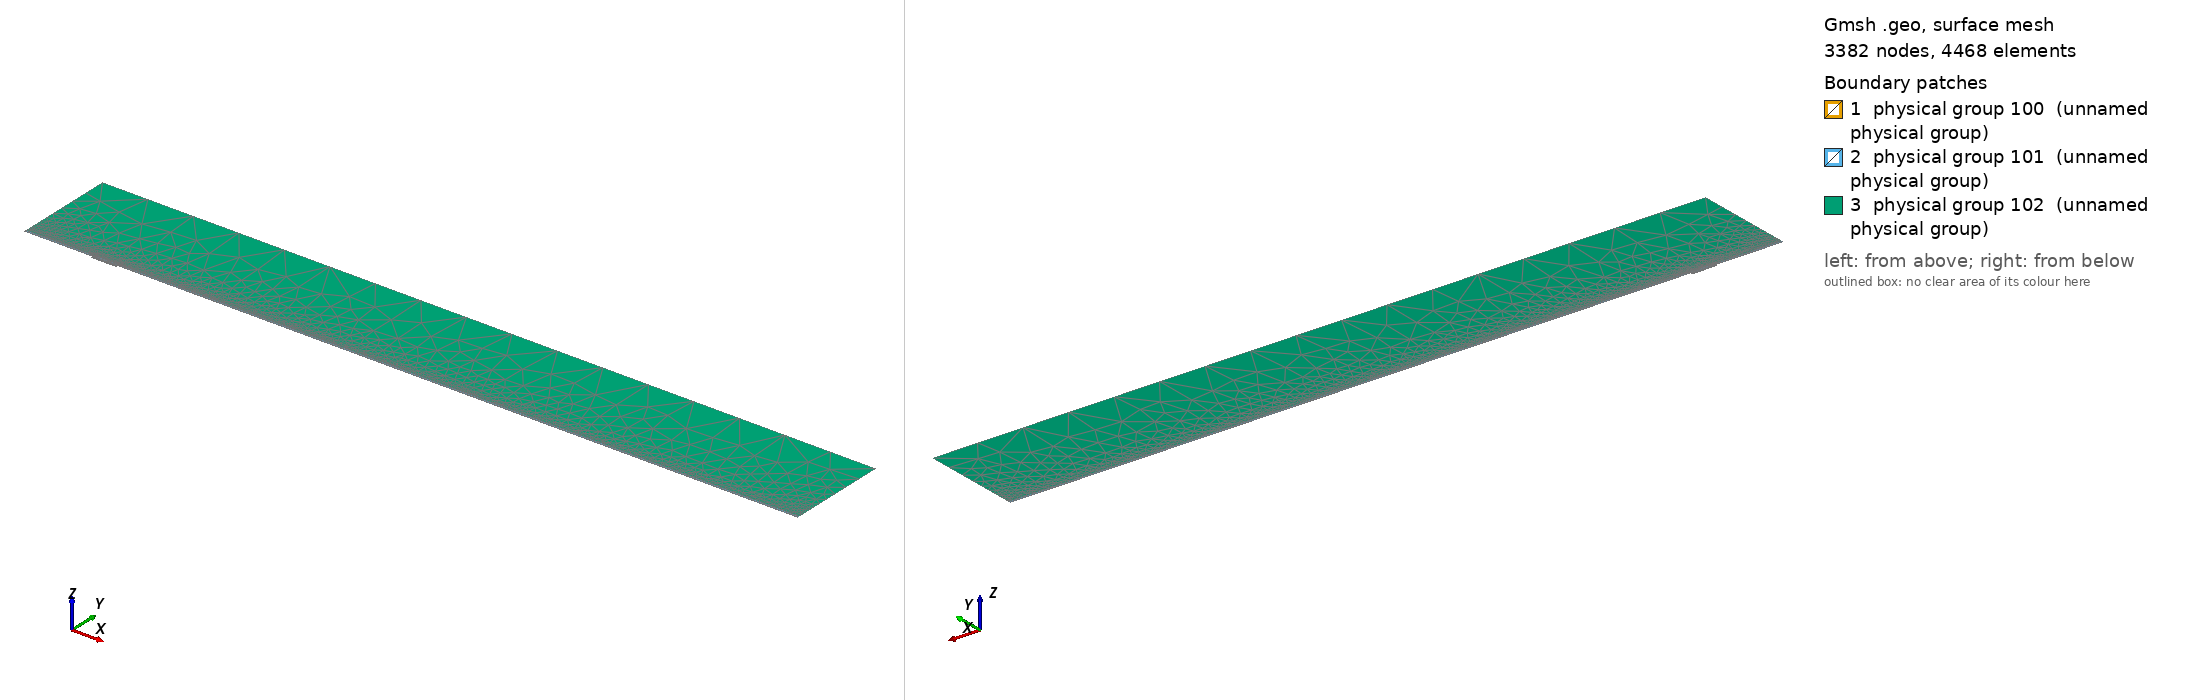

Gmsh geometry script, surface-meshed: 3382 nodes, 4468 surface elements. Boundary patches (legend numbers): 1 physical group 100 (unnamed physical group), 2 physical group 101 (unnamed physical group), 3 physical group 102 (unnamed physical group). Left view from above one corner, right view from below the opposite corner. Legend entries are the model's physical surfaces. The drawing asked Gmsh for element sizes between 1% and 20% of the model's largest extent; the script's own settings can give other sizes.

=== mesh.geo (drawn) ===
// Macro parameters
deltaStar = 1;
D = 3 * deltaStar; // depth of the gap 
W = 37.5 * deltaStar; // width of the gap
r = 16; // length of non-constant quads upstream and downstream of the gap
s = 8; // length of non-constant quads left and right inside the gap
BL = 0.25 * deltaStar; // height of the second layer of quad elements
BL_upper = 3.5 * deltaStar; // height of the third layer of quad elements
x0 = 100 * deltaStar; // x distance from inflow to gap
lengthOutflow = 1000 * deltaStar; // length after the gap
x3 = W + lengthOutflow; // last point of the domain
height = 150 * deltaStar; // height of the triangular region
triagHeightRegion_inflow = height - BL - BL_upper; // height of the triangular region

// Micro parameters
dx = 0.2; // dx of square elements near the leading and trailing edge of the gap (most resolution-demanding points in the domain)
dy = 1.25 * dx; 
size_triag_v_top = 64; // size of the elements in the upper triangular region

// All the value below are between 0 and 1. =1  means the elements are all equal in size. Avoid using values very close to 1, because we dividing by log(p) in the formula.
dy_in_v_right = 1.5; // heighest quad in the upper layer of quads, in the right part of the gap
dy_in_v_left = 1.75; // heighest quad in the upper layer of quads, in the left part of the gap

// fit (check the file scripts/fit_gmsh.py for more details)
p_in_v_left = 1.0335663036230878 - 1.0234149444433507/(W - 0.8098798097181781)^0.5991729377115732; // densitiy concentration of elements inside the gap, vertically, near the left wall.
p_in_v_right = 1.008073572191136 - 1.1471875292840257/(W - 1.2941255994826328)^0.7890392764815325; // densitiy concentration of elements inside the gap, vertically, near the right wall.
p_in_h_bottom = 0.9; // densitiy concentration of elements inside the gap, horizontally. 
p_in_h_top = 0.9; // densitiy concentration of elements inside the gap, horizontally. 

p_out_h = 0.5; // densitiy concentration of elements outside the gap, horizontally.
p_out_h_upper = 0.5; // densitiy concentration of elements outside the gap, horizontally on the upper layer of quads
p_out_v_inflow_dense = 0.8; // densitiy concentration of elements outside the gap, vertically, near the inflow and the gap
p_out_v_inflow_sparse = 0.99; // densitiy concentration of elements outside the gap, vertically, near the inflow and far from the gap
p_out_v_outflow_dense = 0.9; // densitiy concentration of elements outside the gap, vertically, near the outflow and the gap
p_out_v_outflow_sparse = 0.995; // densitiy concentration of elements outside the gap, vertically, near the outflow and far from the gap
p_triag_h_inflow = 0.8; // densitiy concentration of elements in the triangular region of the domain, horizontally.
p_triag_h_outflow = p_triag_h_inflow; // densitiy concentration of elements in the triangular region of the domain, horizontally.

enlarge_triag_inflow = 1.1; // heigher the value, larger the elements in the triangular region near the inflow
enlarge_triag_outflow = 1.1; // heigher the value, larger the elements in the triangular region near the outflow

// Automated parameters 
a_in_v_right = dx / (W / 2);
a_in_v_left = dx / (W / 2);
a_in_h_bottom = dy / (D / 2);
a_in_h_top = dx / (D / 2);
a_out_h = dx / BL;
a_out_v_inflow_dense = dx / r;
a_out_v_outflow_dense = dx / r;

// for the derivation of the formula, see file 20250123_gmshFormula.md in the docs folder
N_in_v_right = Ceil( Log (a_in_v_right / (1 - p_in_v_right + a_in_v_right * p_in_v_right)) / Log(p_in_v_right) );
N_in_v_left = Ceil( Log (a_in_v_left / (1 - p_in_v_left + a_in_v_left * p_in_v_left)) / Log(p_in_v_left) );
N_in_h_bottom = Ceil( Log (a_in_h_bottom / (1 - p_in_h_bottom + a_in_h_bottom * p_in_h_bottom)) / Log(p_in_h_bottom) );
N_in_h_top = Ceil( Log (a_in_h_top / (1 - p_in_h_top + a_in_h_top * p_in_h_top)) / Log(p_in_h_top) );
N_out_h = Ceil( Log (a_out_h / (1 - p_out_h + a_out_h * p_out_h)) / Log(p_out_h) ) + 1; // + 1 is to correct the fact that the distance is too small to properly approximate the dx length
N_out_v_inflow_dense = Ceil( Log (a_out_v_inflow_dense / (1 - p_out_v_inflow_dense + a_out_v_inflow_dense * p_out_v_inflow_dense)) / Log(p_out_v_inflow_dense) );
N_out_v_outflow_dense = Ceil( Log (a_out_v_outflow_dense / (1 - p_out_v_outflow_dense + a_out_v_outflow_dense * p_out_v_outflow_dense)) / Log(p_out_v_outflow_dense) );

p_for_a_out_v_inflow_sparse_computation = p_out_v_inflow_dense;
p_for_a_out_v_outflow_sparse_computation = (p_out_v_outflow_dense + p_out_v_outflow_dense) / 2;
a_out_v_inflow_sparse = r / (x0 - r) * (1 - p_for_a_out_v_inflow_sparse_computation) / (1 - p_for_a_out_v_inflow_sparse_computation^(N_out_v_inflow_dense + 1));
a_out_v_outflow_sparse = r / (lengthOutflow - r) * (1 - p_for_a_out_v_outflow_sparse_computation) / (1 - p_for_a_out_v_outflow_sparse_computation^(N_out_v_outflow_dense + 1));

N_out_v_inflow_sparse = Ceil( Log(a_out_v_inflow_sparse / (1 - p_out_v_inflow_sparse + a_out_v_inflow_sparse * p_out_v_inflow_sparse)) / Log(p_out_v_inflow_sparse) );
N_out_v_outflow_sparse = Ceil( Log(a_out_v_outflow_sparse / (1 - p_out_v_outflow_sparse + a_out_v_outflow_sparse * p_out_v_outflow_sparse)) / Log(p_out_v_outflow_sparse) );


// second layer of quads
a_out_h_upper = (BL) / (BL_upper) * (1 - p_out_h) / (1 - p_out_h^(N_out_h + 1));
N_out_h_upper = Ceil( Log(a_out_h_upper / (1 - p_out_h_upper + a_out_h_upper * p_out_h_upper)) / Log(p_out_h_upper) );

// ---------------------------
// for triangular region
// ---------------------------
a_triag_h_inflow = (BL_upper) / (triagHeightRegion_inflow) * (1 - p_out_h_upper) / (1 - p_out_h_upper^(N_out_h_upper + 1));
a_triag_h_outflow = a_triag_h_inflow;
N_triag_v_top = Ceil( (x3 + x0) / size_triag_v_top ); // we assume p_triag_v = 1, otherwise the formula is different
N_triag_h_inflow = Ceil( Log(a_triag_h_inflow / (1 - p_triag_h_inflow + a_triag_h_inflow * p_triag_h_inflow)) / Log(p_triag_h_inflow) );
N_triag_h_outflow = Ceil( Log(a_triag_h_outflow / (1 - p_triag_h_outflow + a_triag_h_outflow * p_triag_h_outflow)) / Log(p_triag_h_outflow) );
N_triag_h_inflow = Ceil( N_triag_h_inflow / enlarge_triag_inflow );
N_triag_h_outflow = Ceil( N_triag_h_outflow / enlarge_triag_outflow );

Point(1) = {-x0, 0, 0};
Point(2) = {0,0,0};
Point(3) = {0,-D,0};
Point(4) = {W,-D,0};
Point(5) = {W,0,0};
Point(6) = {x3,0,0};
Point(8) = {x3,height,0};
Point(7) = {x3,BL,0};
Point(9) = {-x0,height,0};
Point(10) = {-x0,BL,0};
Point(11) = {0,BL,0};
Point(12) = {W,BL,0};
Point(13) = {W/2,0,0};
Point(14) = {W/2,BL,0};
Point(15) = {0,-D/2,0};
Point(16) = {W/2,-D,0};
Point(17) = {W,-D/2,0};
Point(18) = {-r,0,0};
Point(19) = {-r,BL,0};
Point(20) = {W + r,0,0};
Point(21) = {W + r,BL,0};
Point(22) = {-x0,BL+BL_upper,0};
Point(23) = {-r,BL+BL_upper,0};
Point(24) = {W + r,BL+BL_upper,0};
Point(25) = {x3,BL+BL_upper,0};
Point(26) = {0,BL+BL_upper,0};
Point(27) = {W/2,BL+BL_upper,0};
Point(28) = {W,BL+BL_upper,0};

Line(1) = {1,18};
Line(2) = {2,15};
Line(3) = {3,16};
Line(4) = {4,17};
Line(5) = {5,20};
Line(6) = {6,7};
Line(7) = {7,25};
Line(8) = {8,9};
Line(9) = {9,22};
Line(10) = {10,19};
Line(11) = {10,1};
Line(12) = {11,14};
Line(13) = {12,21};
Line(14) = {2,13};
Line(15) = {15,3};
Line(16) = {16,4};
Line(17) = {17,5};
Line(18) = {13,5};
Line(19) = {14,12};
Line(20) = {18,2};
Line(21) = {20,6};
Line(22) = {21,7};
Line(23) = {19,11};
Line(24) = {22,10};
Line(25) = {25,8};
Line(26) = {25,24};
Line(27) = {22,23};
Line(30) = {23,26};
Line(31) = {26,27};
Line(32) = {27,28};
Line(33) = {28,24};

// outer quads
Curve Loop(1) = {5, 21, 6, -22, -13, -19, -12, -23, -10, 11, 1, 20, 14, 18};
Plane Surface(1) = {1};

// inside gap
Curve Loop(2) = {2, 15, 3, 16, 4, 17, -18, -14};
Plane Surface(2) = {2};

// triangular region
Curve Loop(3) = {-26, 25, 8, 9, 27, 30, 31,32,33};
Plane Surface(3) = {3};

// 3rd layer of quads
Curve Loop(4) = {-24, 27, 30, 31,32,33, -26,-7,-22,-13,-19,-12,-23,-10};

Plane Surface(4) = {4};


// This defines the surfaces that will be meshed with quad elements
Transfinite Surface {1} = {1, 6, 7, 10};
Transfinite Surface {2} = {3, 4, 5, 2}; // number '2' must match the number '2' of plane surface
Transfinite Surface {4} = {7, 25, 22, 10};

Transfinite Curve {18, 16, 19,32} = N_in_v_right Using Progression p_in_v_right;
Transfinite Curve {-14, -3, -12, -31} = N_in_v_left Using Progression p_in_v_left;

Transfinite Curve {15, -4} = N_in_h_bottom Using Progression p_in_h_bottom;
Transfinite Curve {-2, 17} = N_in_h_top Using Progression p_in_h_top;


Transfinite Curve {11, -6} = N_out_h Using Progression p_out_h;
Transfinite Curve {24, 28, 29, -7} = N_out_h_upper Using Progression p_out_h_upper;
Transfinite Curve {10, 1, 27} = N_out_v_inflow_sparse Using Progression p_out_v_inflow_sparse;
Transfinite Curve {20, 23, 30} = N_out_v_inflow_dense Using Progression p_out_v_inflow_dense;
Transfinite Curve {-21, -22, 26} = N_out_v_outflow_sparse Using Progression p_out_v_outflow_sparse;
Transfinite Curve {-5, -13,-33} = N_out_v_outflow_dense Using Progression p_out_v_outflow_dense;

Recombine Surface {1, 2, 4};

// for triangluar region
Transfinite Curve {8} = N_triag_v_top Using Progression 1;
Transfinite Curve {-25} = N_triag_h_outflow Using Progression p_triag_h_outflow;
Transfinite Curve {9} = N_triag_h_inflow Using Progression p_triag_h_inflow;


// defining boundary
Physical Curve(1) = {9,24,11}; // inlet
Physical Curve(2) = {7,25,6}; // outlet
Physical Curve(3) = {8}; // top
Physical Curve(4) = {1, 20, 2, 15, 3, 16, 4, 17, 5, 21}; // wall


Physical Surface(100) = {1};
Physical Surface(101) = {2, 4};
Physical Surface(102) = {3};
